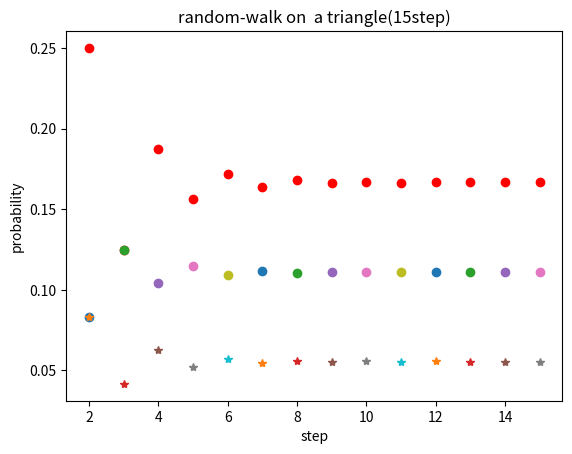

Write Python code to recreate this figure.
#3角形上のランダムウォーク
import sympy as sym
import matplotlib.pyplot as plt
from sympy import*
import numpy as np
from matplotlib.animation import FuncAnimation

#animationのやり方が自分のteratailにある。

#定数の定義（1stepのとき）
N = 1
P = 0
Q = sym.Rational(1, 6)
R = 0
#自分で持ってきた変数の定義
p,q,r,Pn,Qn,Rn=symbols("p,q,r,Pn,Qn,Rn")
#n回目のそれぞれの確率
Pn = sym.Rational(3, 2)*q
Qn = p/6 + q/2 + r/2
Rn = q/2

while N<15:
    N +=1
    Pstep = Pn.subs([(q, Q)]) #qにQを代入
    Qstep = Qn.subs([(p,P),(q,Q),(r,R)])
    Rstep = Rn.subs([(q, Q)])
    P=Pstep
    Q=Qstep
    R=Rstep

    plt.plot(N,P,"-ro",label="P")
    plt.plot(N,Q,"-o", label="Q")
    plt.plot(N,R,"-*", label="R")
    plt.xlabel("step")
    plt.ylabel("probability")
    #plt.pause(1) #1秒ずつ、リアルタイムプロット
plt.title('random-walk on  a triangle(15step)')
plt.show()
